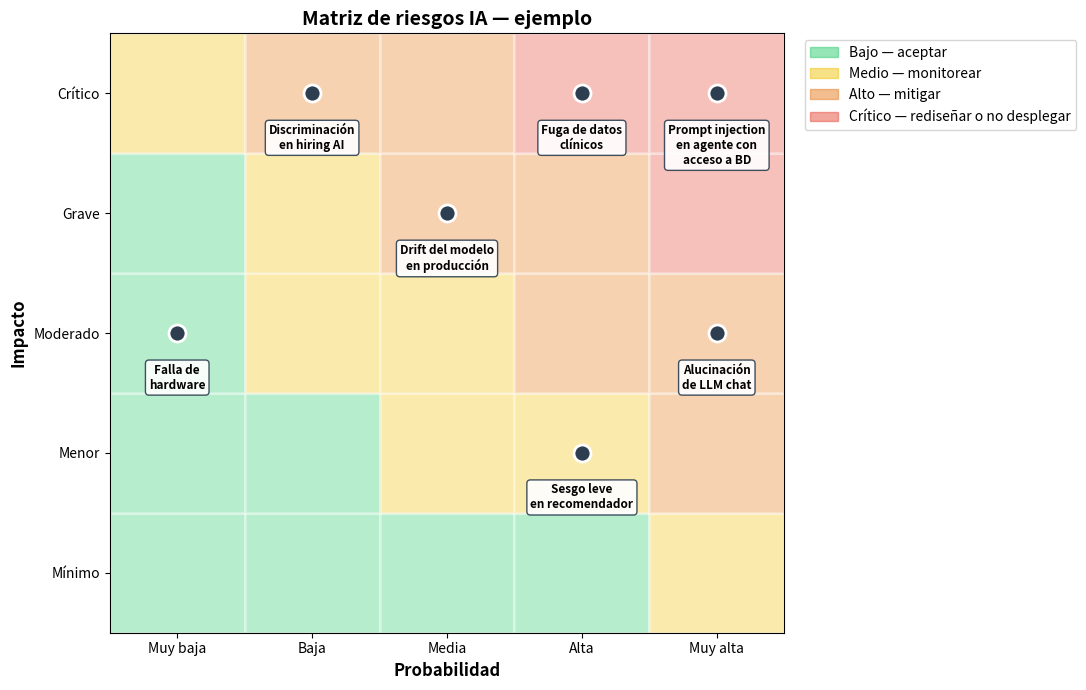

Write the Python code that produced this figure.
# Matriz de riesgos visual: probabilidad vs impacto
import matplotlib.pyplot as plt
import matplotlib.patches as mpatches

fig, ax = plt.subplots(figsize=(11, 7))

# Fondo: zonas de riesgo
for i in range(5):
    for j in range(5):
        score = (i + 1) * (j + 1)
        if score <= 4:    color = "#2ecc71"; label = None
        elif score <= 9:  color = "#f1c40f"; label = None
        elif score <= 16: color = "#e67e22"; label = None
        else:             color = "#e74c3c"; label = None
        ax.add_patch(plt.Rectangle((j, i), 1, 1, facecolor=color, alpha=0.35, edgecolor="white", linewidth=2))

# Riesgos ejemplo posicionados en la matriz
riesgos = [
    # (prob_idx, impacto_idx, texto)
    (1, 4, "Discriminación\nen hiring AI"),
    (3, 4, "Fuga de datos\nclínicos"),
    (2, 3, "Drift del modelo\nen producción"),
    (4, 2, "Alucinación\nde LLM chat"),
    (3, 1, "Sesgo leve\nen recomendador"),
    (0, 2, "Falla de\nhardware"),
    (4, 4, "Prompt injection\nen agente con\nacceso a BD"),
]
for x, y, t in riesgos:
    ax.scatter(x + 0.5, y + 0.5, s=150, c="#2c3e50", zorder=5, edgecolors="white", linewidths=2)
    ax.annotate(t, (x + 0.5, y + 0.5), xytext=(0, -22), textcoords="offset points",
                ha="center", va="top", fontsize=8.5, fontweight="bold",
                bbox=dict(boxstyle="round,pad=0.3", fc="white", ec="#2c3e50", alpha=0.9))

ax.set_xlim(0, 5); ax.set_ylim(0, 5)
ax.set_xticks([0.5, 1.5, 2.5, 3.5, 4.5])
ax.set_yticks([0.5, 1.5, 2.5, 3.5, 4.5])
ax.set_xticklabels(["Muy baja", "Baja", "Media", "Alta", "Muy alta"])
ax.set_yticklabels(["Mínimo", "Menor", "Moderado", "Grave", "Crítico"])
ax.set_xlabel("Probabilidad", fontsize=12, fontweight="bold")
ax.set_ylabel("Impacto", fontsize=12, fontweight="bold")
ax.set_title("Matriz de riesgos IA — ejemplo", fontsize=14, fontweight="bold")

# Leyenda
patches = [
    mpatches.Patch(color="#2ecc71", alpha=0.5, label="Bajo — aceptar"),
    mpatches.Patch(color="#f1c40f", alpha=0.5, label="Medio — monitorear"),
    mpatches.Patch(color="#e67e22", alpha=0.5, label="Alto — mitigar"),
    mpatches.Patch(color="#e74c3c", alpha=0.5, label="Crítico — rediseñar o no desplegar"),
]
ax.legend(handles=patches, loc="upper left", bbox_to_anchor=(1.02, 1), fontsize=10)
plt.tight_layout(); plt.show()
